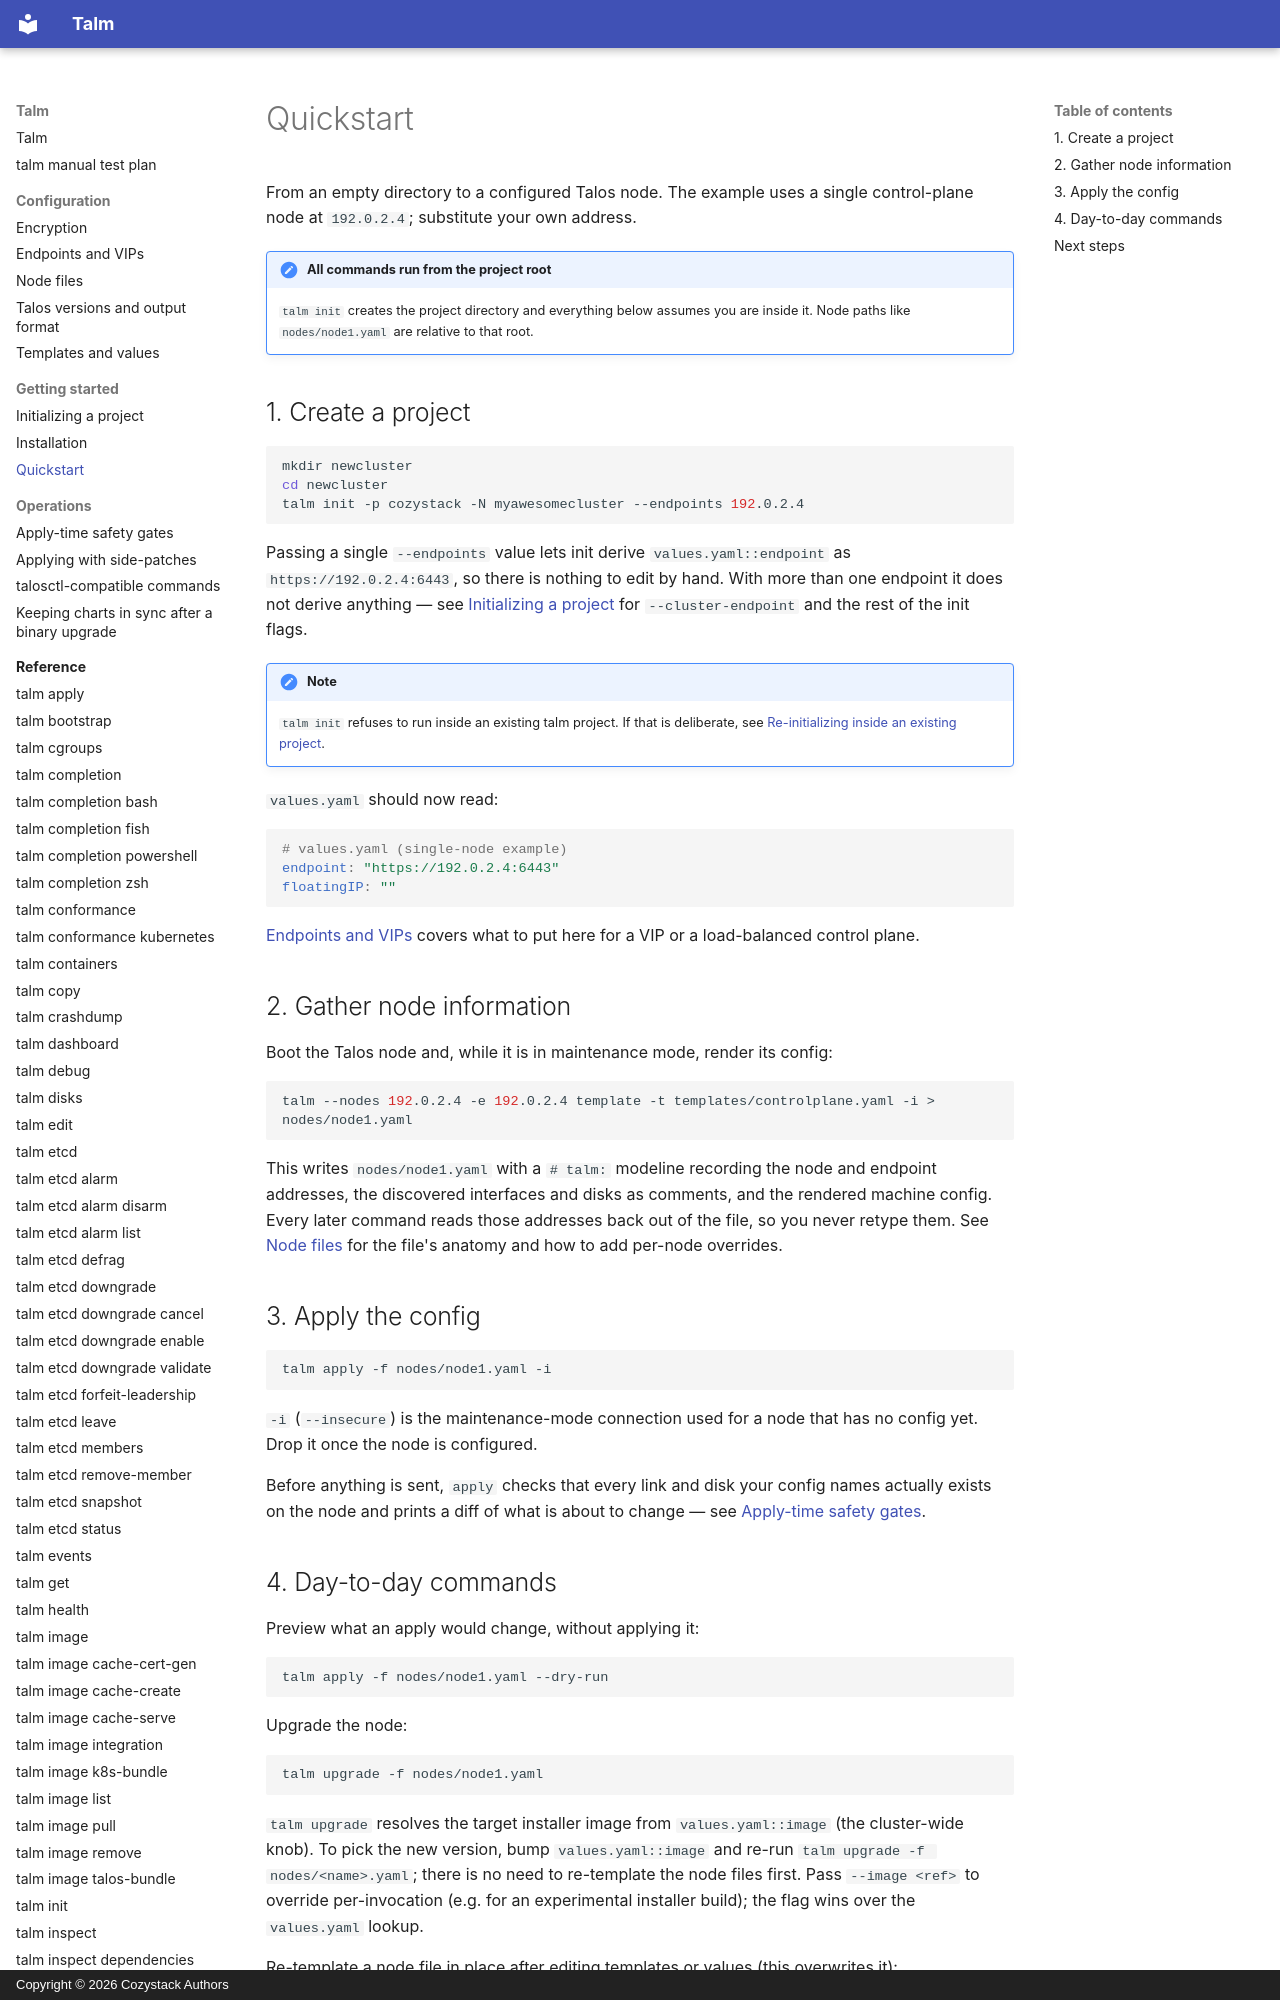

repository: cozystack/talm · page: getting-started/quickstart/index.html · generator: mkdocs · copyright: Copyright © 2026 Cozystack Authors

# Quickstart

From an empty directory to a configured Talos node. The example uses a single control-plane node at `192.0.2.4`; substitute your own address.

!!! note "All commands run from the project root"

    `talm init` creates the project directory and everything below assumes you are inside it. Node paths like `nodes/node1.yaml` are relative to that root.

## 1. Create a project

```bash
mkdir newcluster
cd newcluster
talm init -p cozystack -N myawesomecluster --endpoints 192.0.2.4
```

Passing a single `--endpoints` value lets init derive `values.yaml::endpoint` as `https://192.0.2.4:6443`, so there is nothing to edit by hand. With more than one endpoint it does not derive anything — see [Initializing a project](init.md) for `--cluster-endpoint` and the rest of the init flags.

!!! note

    `talm init` refuses to run inside an existing talm project. If that is deliberate, see [Re-initializing inside an existing project](init.md#re-initializing-inside-an-existing-project).

`values.yaml` should now read:

```yaml
# values.yaml (single-node example)
endpoint: "https://192.0.2.4:6443"
floatingIP: ""
```

[Endpoints and VIPs](../configuration/endpoints-and-vips.md) covers what to put here for a VIP or a load-balanced control plane.

## 2. Gather node information

Boot the Talos node and, while it is in maintenance mode, render its config:

```bash
talm --nodes 192.0.2.4 -e 192.0.2.4 template -t templates/controlplane.yaml -i > nodes/node1.yaml
```

This writes `nodes/node1.yaml` with a `# talm:` modeline recording the node and endpoint addresses, the discovered interfaces and disks as comments, and the rendered machine config. Every later command reads those addresses back out of the file, so you never retype them. See [Node files](../configuration/node-files.md) for the file's anatomy and how to add per-node overrides.
